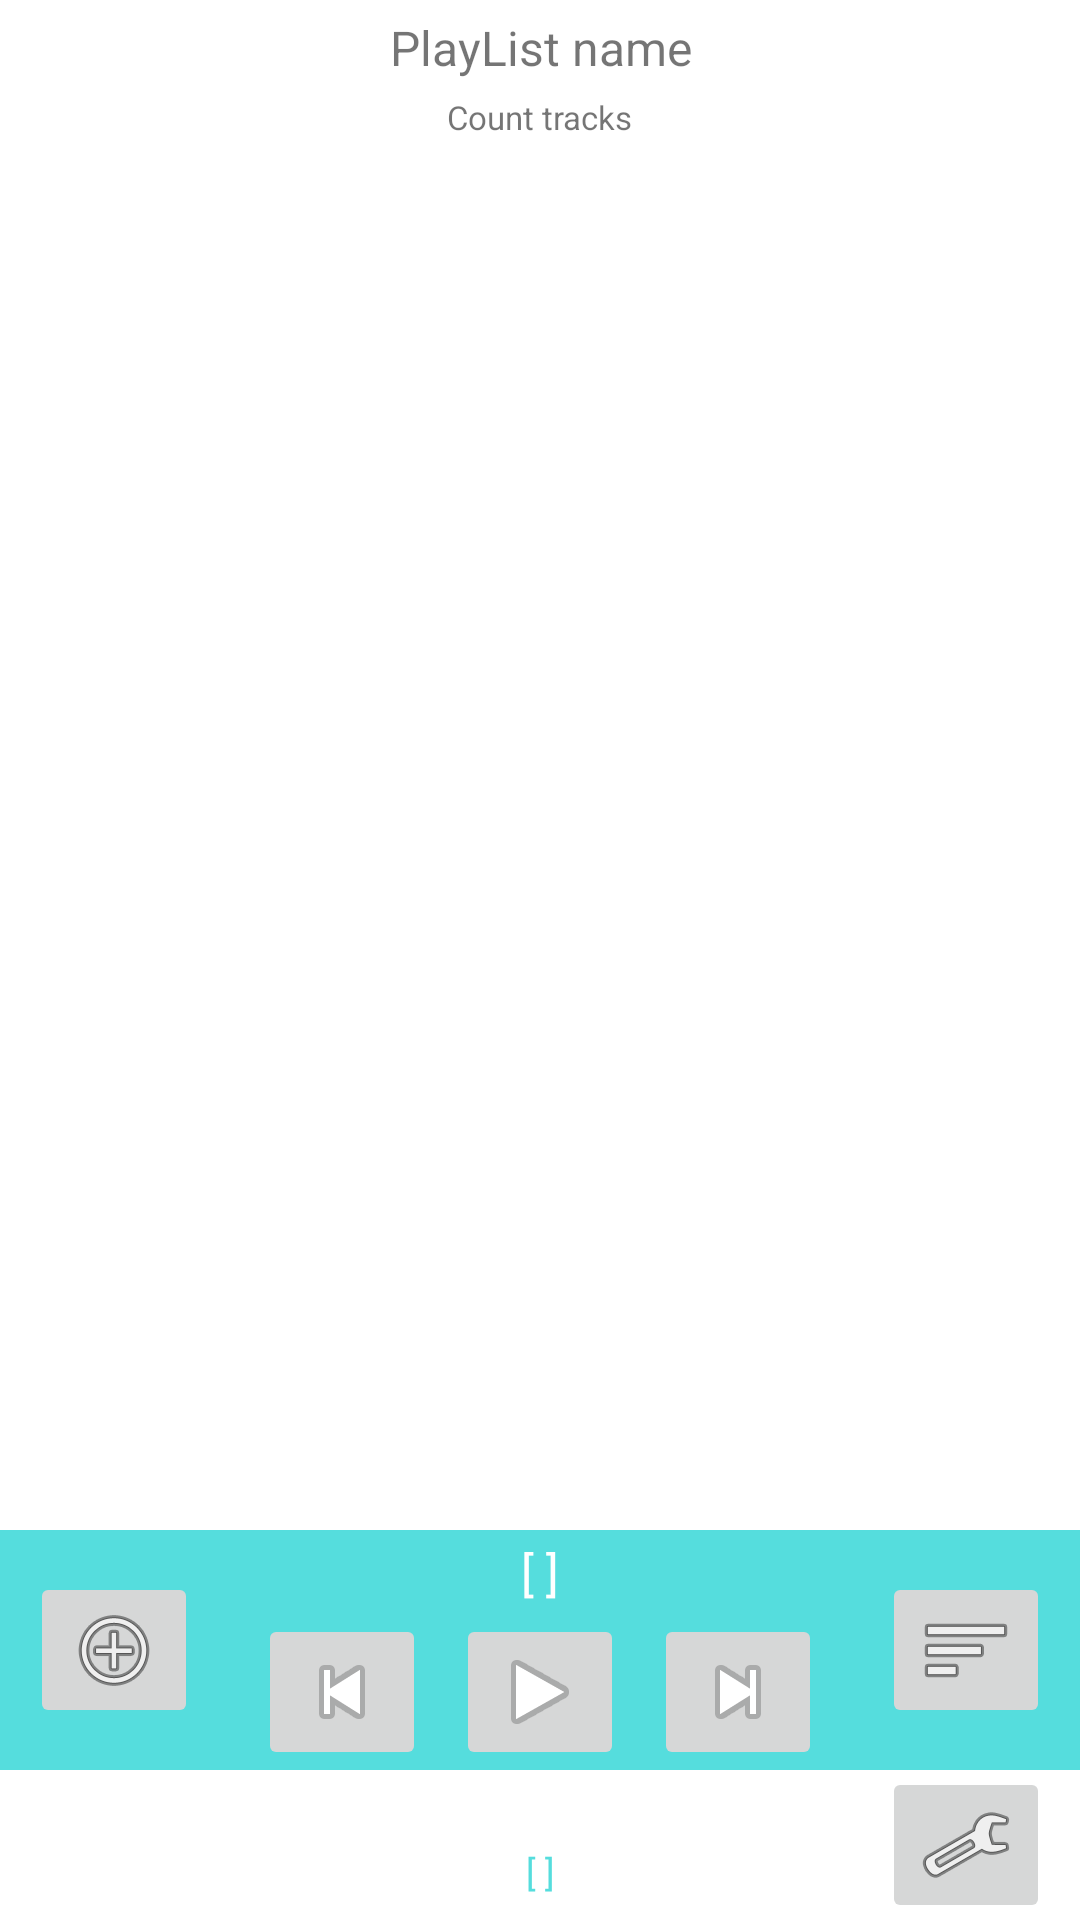

The Android layout XML behind this screen, and the referenced resources:
<!-- AndroidManifest.xml: application theme Theme.Harmonica -->
<!-- res/layout/activity_track_list.xml -->
<?xml version="1.0" encoding="utf-8"?>
<androidx.constraintlayout.widget.ConstraintLayout xmlns:android="http://schemas.android.com/apk/res/android"
    xmlns:app="http://schemas.android.com/apk/res-auto"
    xmlns:tools="http://schemas.android.com/tools"
    android:layout_width="match_parent"
    android:layout_height="match_parent"
    tools:context=".TrackList">

    <androidx.recyclerview.widget.RecyclerView
        android:id="@+id/rv_track_list"
        android:layout_width="match_parent"
        android:layout_height="match_parent"
        android:scrollbars="vertical"
        android:scrollbarThumbVertical="@color/app"
        android:scrollbarSize="@dimen/cardview_default_radius"
        android:layout_marginTop="50dp"
        android:layout_marginBottom="130dp" />


    <androidx.constraintlayout.widget.ConstraintLayout
        android:id="@+id/constraintLayout"
        android:layout_width="match_parent"
        android:layout_height="80dp"
        android:layout_marginBottom="50dp"
        android:background="@color/app"
        app:layout_constraintBottom_toBottomOf="parent"
        app:layout_constraintStart_toStartOf="parent">

        <ImageButton
            android:id="@+id/ib_track_list_test_1"
            android:layout_width="wrap_content"
            android:layout_height="wrap_content"
            android:layout_marginStart="10dp"
            android:layout_marginBottom="14dp"
            android:contentDescription="@string/app_name"
            android:onClick="goToFileList"
            app:layout_constraintBottom_toBottomOf="parent"
            app:layout_constraintStart_toStartOf="parent"
            app:srcCompat="@android:drawable/ic_menu_add" />

        <ImageButton
            android:id="@+id/ib_go_to_file_list"
            android:layout_width="wrap_content"
            android:layout_height="wrap_content"
            android:layout_marginEnd="10dp"
            android:layout_marginBottom="14dp"
            android:contentDescription="@string/app_name"
            android:onClick="goToTitleScreen"
            app:layout_constraintBottom_toBottomOf="parent"
            app:layout_constraintEnd_toEndOf="parent"
            app:srcCompat="@android:drawable/ic_menu_sort_by_size" />

        <ImageButton
            android:id="@+id/ib_prevTrack_button_track_list"
            android:layout_width="wrap_content"
            android:layout_height="wrap_content"
            android:layout_marginEnd="10dp"
            android:contentDescription="@string/app_name"
            android:onClick="prev"
            app:layout_constraintBottom_toBottomOf="parent"
            app:layout_constraintEnd_toStartOf="@+id/ib_playTrack_button_track_list"

            app:srcCompat="@android:drawable/ic_media_previous" />

        <ImageButton
            android:id="@+id/ib_playTrack_button_track_list"
            android:layout_width="wrap_content"
            android:layout_height="wrap_content"
            android:contentDescription="@string/app_name"
            android:onClick="play"
            app:layout_constraintBottom_toBottomOf="parent"
            app:layout_constraintEnd_toEndOf="parent"
            app:layout_constraintStart_toStartOf="parent"


            app:srcCompat="@android:drawable/ic_media_play" />

        <ImageButton
            android:id="@+id/ib_nextTrack_button_track_list"
            android:layout_width="wrap_content"
            android:layout_height="wrap_content"
            android:layout_marginStart="10dp"
            android:contentDescription="@string/app_name"
            android:onClick="next"
            app:layout_constraintBottom_toBottomOf="parent"
            app:layout_constraintStart_toEndOf="@+id/ib_playTrack_button_track_list"
            app:srcCompat="@android:drawable/ic_media_next" />

        <TextView
            android:id="@+id/tv_track_name_track_list"
            android:layout_width="match_parent"
            android:layout_height="wrap_content"
            android:layout_marginHorizontal="70dp"
            android:ellipsize="marquee"
            android:marqueeRepeatLimit="marquee_forever"
            android:scrollHorizontally="true"
            android:singleLine="true"
            android:text="[ ]"
            android:textAlignment="center"
            android:textColor="@color/white"
            android:textSize="16sp"
            app:layout_constraintBottom_toTopOf="@+id/ib_playTrack_button_track_list"
            app:layout_constraintEnd_toEndOf="parent"
            app:layout_constraintStart_toStartOf="parent"
            app:layout_constraintTop_toTopOf="parent" />

    </androidx.constraintlayout.widget.ConstraintLayout>

    <TextView
        android:id="@+id/tv_playlist_name"
        android:layout_width="match_parent"
        android:layout_height="wrap_content"
        android:layout_marginHorizontal="50dp"
        android:layout_marginTop="5dp"
        app:layout_constraintTop_toTopOf="parent"
        app:layout_constraintStart_toStartOf="parent"
        android:text="PlayList name"
        android:textAlignment="center"
        android:textSize="16sp"/>

    <TextView
        android:id="@+id/tv_count_tracks"
        android:layout_width="wrap_content"
        android:layout_height="wrap_content"
        android:layout_marginTop="5dp"
        app:layout_constraintTop_toBottomOf="@+id/tv_playlist_name"
        app:layout_constraintStart_toStartOf="parent"
        app:layout_constraintEnd_toEndOf="parent"
        android:text="Count tracks"
        android:textSize="11sp"/>

    <TextView
        android:id="@+id/tv_play_mode_track_list"
        android:layout_width="wrap_content"
        android:layout_height="wrap_content"
        android:layout_marginBottom="8dp"
        android:text="[ ]"
        android:textColor="@color/app"
        android:textSize="12sp"
        app:layout_constraintEnd_toEndOf="parent"
        app:layout_constraintStart_toStartOf="parent"
        app:layout_constraintBottom_toBottomOf="parent" />

    <ImageButton
        android:id="@+id/ib_test"
        android:onClick="testFunc"
        android:layout_width="wrap_content"
        android:layout_height="wrap_content"
        app:layout_constraintBottom_toBottomOf="parent"
        app:layout_constraintEnd_toEndOf="parent"
        app:layout_constraintTop_toBottomOf="@+id/constraintLayout"
        android:layout_marginEnd="10dp"
        app:srcCompat="@android:drawable/ic_menu_manage" />

</androidx.constraintlayout.widget.ConstraintLayout>
<!-- resources referenced by this layout -->
<resources>
  <color name="app">#FF55DDDD</color>
  <color name="white">#FFFFFFFF</color>
  <string name="app_name">Harmonica</string>
  <style name="Theme.Harmonica" parent="Theme.MaterialComponents.DayNight.NoActionBar">
          
          <item name="colorPrimary">@color/app</item>
          <item name="colorPrimaryVariant">@color/app</item>
          <item name="colorOnPrimary">@color/background_theme</item>
          
          <item name="colorSecondary">@color/teal_200</item>
          <item name="colorSecondaryVariant">@color/teal_700</item>
          <item name="colorOnSecondary">@color/black</item>
          
          <item name="android:statusBarColor">@color/transparent</item>
          <item name="android:windowLightStatusBar" tools:ignore="NewApi">true</item>
          
      </style>
  <color name="background_theme">#FFFFFFFF</color>
  <color name="teal_200">#FF03DAC5</color>
  <color name="teal_700">#FF018786</color>
  <color name="black">#FF000000</color>
  <color name="transparent">#00FFFFFF</color>
</resources>
